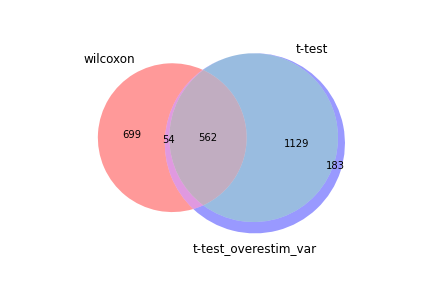

Values plotted in this chart, from the file beside it:
wilcoxon, t-test, t-test_overestim_var
Ccl5, Fau, Fau
Fau, Rps14, Ccl5
Rps27, Rps27, Rps27
Rps14, Rpl18a, Rps14
Rpl18a, Rpl17, Rpl18a
Rpl17, Tpt1, Tpt1
Tpt1, Rpl30, Rpl17
Hcst, Ccl5, Hcst
Rpl30, Rpl34, Rpl30
Rpl24, Hcst, Btg1
Rpl34, Rpl24, Rpl34
Rpl27, Rps13, Rpl24
Btg1, Rpl19, Rps13
Rpl19, Rpl27, Rpl19
Rps13, Btg1, Rpl27
Rps24, Rps24, Rpl18
Rpl18, Rpl18, Rps24
Rps15a, Rps15a, Rps15a
Ptpn18, Rpl37a, Ptpn18
Rpl37a, Rpl29, Rpl37a
Ctla2a, Ptpn18, H2-K1
Rpl29, Laptm5, Rpl29
Laptm5, Ctla2a, Ctla2a
H2-K1, Rps7, Laptm5
Shisa5, Shisa5, H2-D1
Rps7, H2-K1, Shisa5
H2-D1, Ypel3, Rps7
Rpl36, H2-D1, B2m
Cd3d, Cd3d, Cd3d
B2m, Ogt, Junb
Gm8369, Rpl36, Rpl36
Gimap6, Junb, Ypel3
Srgn, B2m, Gm8369
Junb, Cxcr6, Srgn
Rpl38, Gm8369, Gimap6
Rack1, Tcp11l2, Rpl27a
Rpl27a, Srgn, Ogt
Rpl9, Gimap6, Cxcr6
Cd3g, Ltb, Ltb
Fxyd5, Il18r1, Rpl9
Cd52, Rack1, Rpl38
Ltb, Rpl38, Cd52
Pnrc1, Rpl9, Il18r1
Rps23, Rpl27a, Fxyd5
Rps3, Fxyd5, Rack1
Il18r1, Cd3g, Rps23
Rps21, Rps23, Cd3g
Cxcr6, Pnrc1, Rps21
Ogt, Cd52, Pnrc1
Pfdn5, Rps21, Emb
Ypel3, Emb, Rps3
Rpl37, Rps3, Rpl11
Cox7a2l, Pdcd4, Pdcd4
Emb, Pfdn5, Ccr2
Rpl23, Rps11, Rpl37
Rpl11, Rpl37, Tcp11l2
Eif3f, Cox7a2l, Rpl23
Rps11, Ccr2, Rps11
Cd53, Rpl11, Pfdn5
Ddx5, Rpl23, Ddx5
... 1,868 more rows
